Run: headless pygame with SDL's dummy video driver; simulated clock (each Clock.tick advances the game by its frame time, no real sleeping); random seed 0; keys injected as events and as key.get_pressed() state; no mouse input.
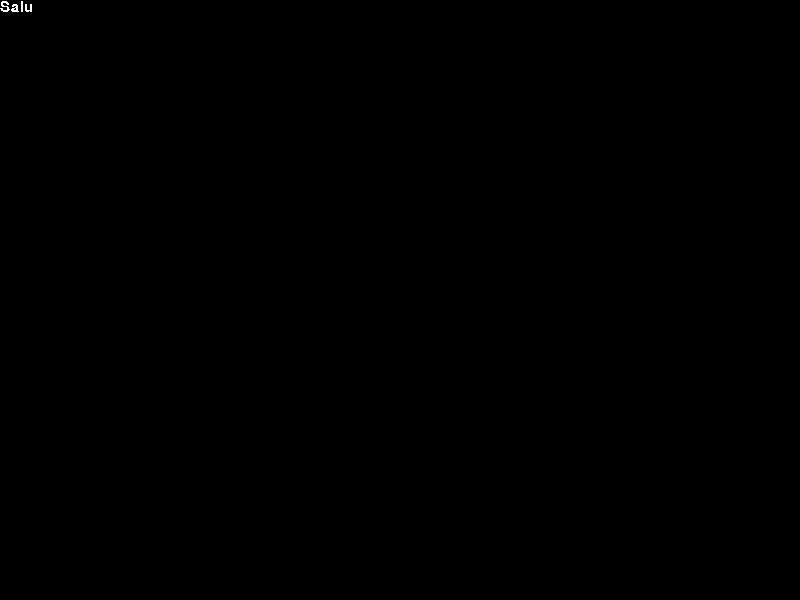
Frame 1 of 4 · flips 1–60 · no input
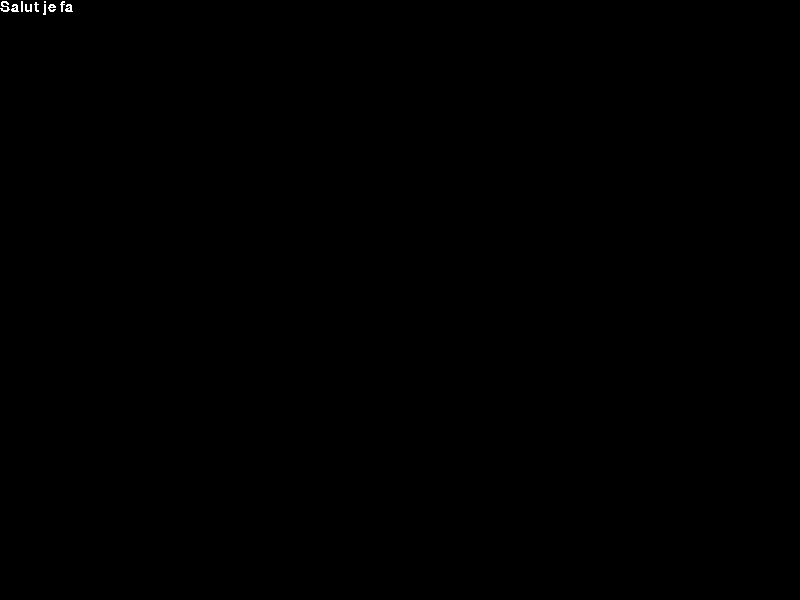
Frame 2 of 4 · flips 61–180 · tapped SPACE, RETURN · held RIGHT (→), D
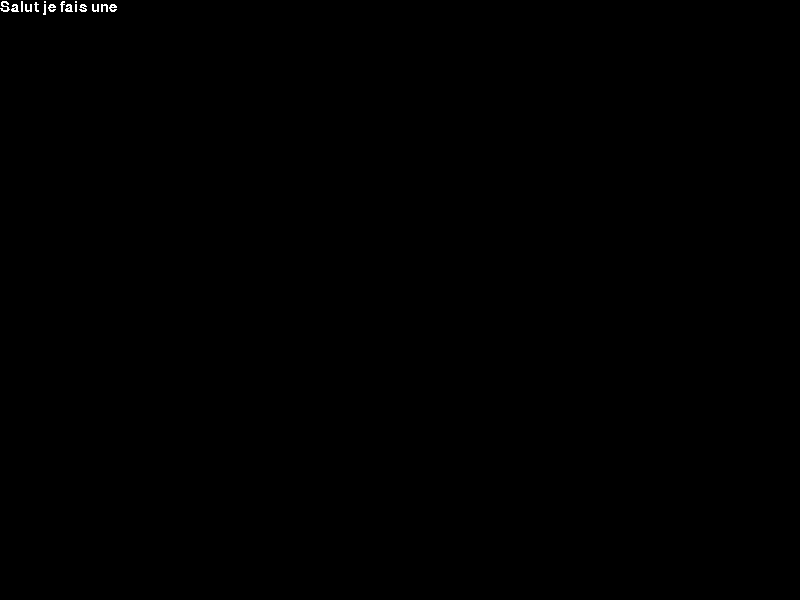
Frame 3 of 4 · flips 181–300 · held DOWN (↓), S
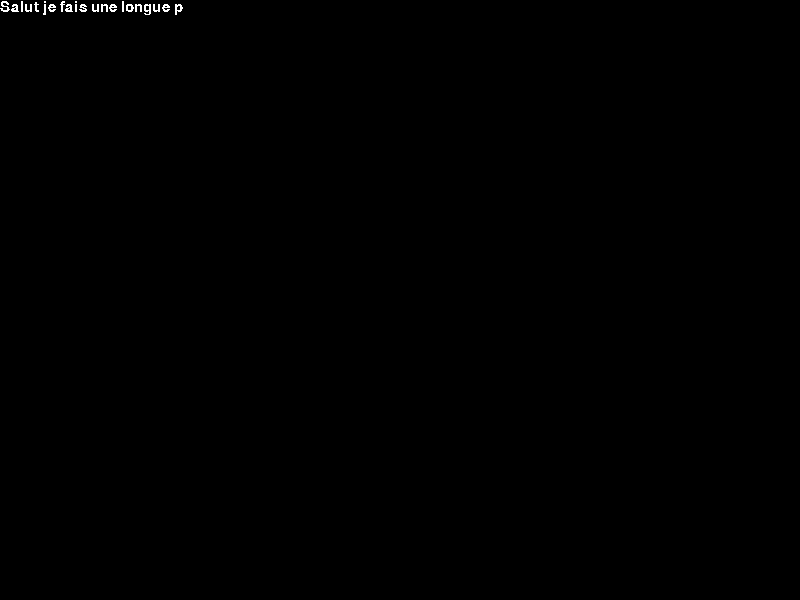
Frame 4 of 4 · flips 301–420 · held LEFT (←), A, UP (↑), W

The pygame program that drew these frames:

import pygame
pygame.font.init()

print("bonjour à tous")

class RollingText:
    def __init__(self, text, font, pos=(0, 0), color=(0, 0, 0), rolling_speed=0.35):
        self.text = text
        self.font = font
        self.counter = 0
        self.rolling_speed = rolling_speed
        self.drawn_text = ""
        self.over = False
        self.pos = pos
        self.color = color

    def reset(self):
        self.over = False
        self.drawn_text = ""
        self.counter = 0

    def update(self):
        if self.counter <= len(self.text):
            self.drawn_text = self.text[0:int(self.counter)+1]
            self.counter += self.rolling_speed
        else:
            self.over = True

    def draw(self, screen):
        text_surf = self.font.render(self.drawn_text, False, self.color)
        screen.blit(text_surf, self.pos)


class DialogueBoxText:  # Splits the text in two rolling texts
    def __init__(self, text, font, pos=(0,0), color=(0, 0, 0), rolling_speed=0.035):
        text1 = text[:42]
        text2 = text[42:]
        self.rolling_text1 = RollingText(text1, font, pos=pos, color=color, rolling_speed=rolling_speed)
        self.rolling_text2 = RollingText(text2, font, pos=(pos[0], pos[1]+50), color=color, rolling_speed=rolling_speed)
        self.current_text = self.rolling_text1
        self.over = False

    def update(self):
        if self.rolling_text2.over:
            self.over = True
        else:
            self.current_text.update()
            if self.current_text.over and self.current_text != self.rolling_text2:
                self.current_text = self.rolling_text2

    def reset(self):
        self.over = False
        self.rolling_text1.reset()
        self.rolling_text2.reset()
        self.current_text = self.rolling_text1

    def draw(self, screen):
        self.rolling_text1.draw(screen)
        self.rolling_text2.draw(screen)


class Game:
    def __init__(self, rts):
        self.idx = 0
        self.rts = rts
        self.current_text = self.rts[self.idx]

    def update(self, action):
        self.current_text.update()
        if action and self.current_text.over:
            self.idx += 1
        self.current_text = self.rts[self.idx]

    def draw(self, screen):
        self.current_text.draw(screen)


if __name__ == '__main__':
    res = (800, 600)
    screen = pygame.display.set_mode(res)
    play = True
    texts = ["Salut mon vieux, des nouvelles de Ferier ?", "Ca fait un bail que je l'ai pas vu ce chien.",
             "J'espère que tout va bien pour lui"]

    font = pygame.font.Font(pygame.font.get_default_font(), 15)
    rts = [RollingText(t, font) for t in texts]
    game = Game(rts)
    action = False
    txt_dialogue = DialogueBoxText("Salut je fais une longue phrase juste pour tester si tu marches.", font, color=(255, 255, 255), rolling_speed=0.06)

    while play:
        action = False
        for event in pygame.event.get():
            if event.type == pygame.QUIT:
                pygame.quit()
                quit()
            if event.type == pygame.KEYDOWN:
                if event.key == pygame.K_RETURN:
                    action = True

        screen.fill((0, 0, 0))
        txt_dialogue.update()
        txt_dialogue.draw(screen)
        #game.update(action)
        #game.draw(screen)
        pygame.display.update()
